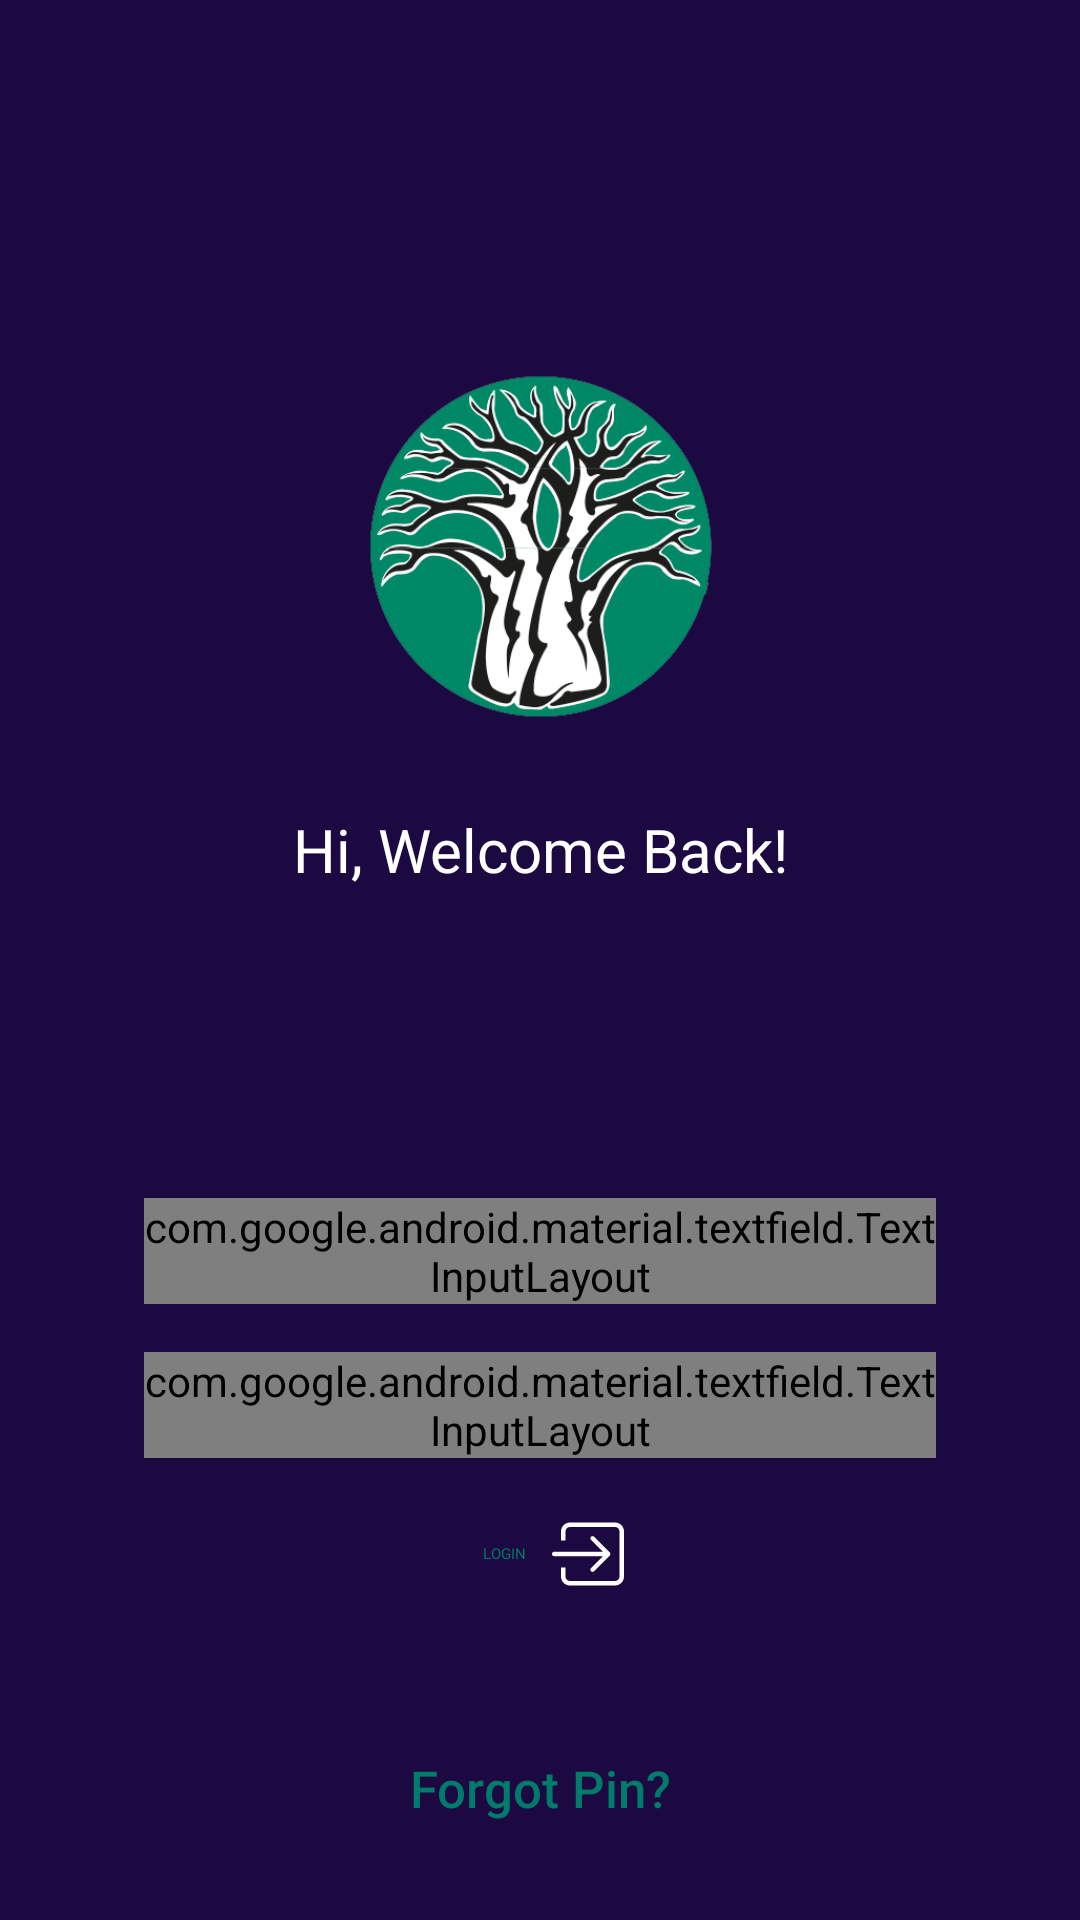

Reconstruct the res/layout file that produces this screen, plus the resources it refers to.
<!-- AndroidManifest.xml: activity theme AppTheme.NoActionBar -->
<!-- res/layout/fragment_login.xml -->
<?xml version="1.0" encoding="utf-8"?>
<androidx.constraintlayout.widget.ConstraintLayout xmlns:android="http://schemas.android.com/apk/res/android"
    xmlns:app="http://schemas.android.com/apk/res-auto"
    xmlns:tools="http://schemas.android.com/tools"
    android:layout_width="match_parent"
    android:layout_height="match_parent"
    android:background="@color/colorGrey"
    android:paddingLeft="@dimen/page_left_padding"
    android:paddingRight="@dimen/page_right_padding"
    tools:context=".fragments.auth.Login">

    <ImageView
        android:id="@+id/app_logo"
        android:layout_width="@dimen/logo_size"
        android:layout_height="@dimen/logo_size"
        android:src="@drawable/bamburi_baobab_logo"
        app:layout_constraintBottom_toTopOf="@+id/action_name"
        app:layout_constraintEnd_toEndOf="parent"
        app:layout_constraintStart_toStartOf="parent"
        app:layout_constraintTop_toTopOf="parent"
        app:layout_constraintVertical_chainStyle="packed" />

    <TextView
        android:id="@+id/action_name"
        style="@style/TextAppearance.AppCompat.Large"
        android:layout_width="wrap_content"
        android:layout_height="wrap_content"
        android:layout_marginBottom="8dp"
        android:text="Hi, Welcome Back!"
        android:textColor="@color/white"
        android:textSize="@dimen/title_size"
        app:layout_constraintBottom_toTopOf="@+id/textInputLayout"
        app:layout_constraintEnd_toEndOf="@id/app_logo"
        app:layout_constraintStart_toStartOf="@id/app_logo"
        app:layout_constraintTop_toBottomOf="@+id/app_logo" />


    <Button
        android:id="@+id/btn_login"
        style="@style/Widget.MaterialComponents.Button.OutlinedButton"
        android:layout_width="wrap_content"
        android:layout_height="wrap_content"
        android:layout_marginStart="32dp"
        android:layout_marginEnd="32dp"
        android:layout_marginBottom="30dp"
        android:drawableRight="@drawable/login_square_arrow_button_outline"
        android:ems="9"
        android:text="LOGIN"
        app:layout_constraintBottom_toTopOf="@+id/btn_forgot_pin"
        app:layout_constraintEnd_toEndOf="parent"
        app:layout_constraintStart_toStartOf="parent"
        app:theme="@style/btn_primary" />

    <Button
        android:id="@+id/btn_forgot_pin"
        android:layout_width="wrap_content"
        android:layout_height="0dp"
        android:layout_marginBottom="20dp"
        android:background="@null"
        android:text="@string/forgot_pin"
        android:textAllCaps="false"
        android:textColor="@color/colorPrimary"
        android:textSize="17sp"
        app:layout_constraintBottom_toBottomOf="parent"
        app:layout_constraintLeft_toLeftOf="parent"
        app:layout_constraintRight_toRightOf="parent" />

    <com.google.android.material.textfield.TextInputLayout
        android:id="@+id/textInputLayout"
        style="@style/Widget.MaterialComponents.TextInputLayout.OutlinedBox"
        android:layout_width="match_parent"
        android:layout_height="wrap_content"
        android:layout_marginStart="8dp"
        android:layout_marginEnd="8dp"
        android:layout_marginBottom="16dp"
        app:boxBackgroundColor="@color/white"
        app:layout_constraintBottom_toTopOf="@+id/textInputLayout2"
        app:layout_constraintEnd_toEndOf="parent"
        app:layout_constraintStart_toStartOf="parent">

        <com.google.android.material.textfield.TextInputEditText
            android:id="@+id/et_phone_number"
            style="@android:style/TextAppearance.Material.Large"
            android:layout_width="match_parent"
            android:layout_height="wrap_content"
            android:backgroundTint="@color/white"
            android:hint="Phone"
            android:inputType="number"
            android:textColor="@color/black" />
    </com.google.android.material.textfield.TextInputLayout>

    <com.google.android.material.textfield.TextInputLayout
        android:id="@+id/textInputLayout2"
        style="@style/Widget.MaterialComponents.TextInputLayout.OutlinedBox"
        android:layout_width="match_parent"
        android:layout_height="wrap_content"
        android:layout_marginStart="8dp"
        android:layout_marginEnd="8dp"
        android:layout_marginBottom="8dp"
        android:hint="pin"
        android:textColorHint="@color/black"
        app:boxBackgroundColor="@color/white"
        app:layout_constraintBottom_toTopOf="@+id/btn_login"
        app:layout_constraintEnd_toEndOf="parent"
        app:layout_constraintStart_toStartOf="parent">

        <com.google.android.material.textfield.TextInputEditText
            android:id="@+id/et_password"
            style="@android:style/TextAppearance.Material.Large"
            android:layout_width="match_parent"
            android:layout_height="wrap_content"
            android:hint="pin"
            android:inputType="numberPassword"
            android:textColor="@color/black" />
    </com.google.android.material.textfield.TextInputLayout>

</androidx.constraintlayout.widget.ConstraintLayout>
<!-- resources referenced by this layout -->
<resources>
  <color name="black">#000</color>
  <color name="colorGrey">#1D0941</color>
  <color name="colorPrimary">#007A6B</color>
  <color name="white">#FFFFFF</color>
  <dimen name="logo_size">175dp</dimen>
  <dimen name="page_left_padding">40dp</dimen>
  <dimen name="page_right_padding">40dp</dimen>
  <dimen name="title_size">20sp</dimen>
  <!-- drawable bamburi_baobab_logo: png bitmap (drawable, 135801 bytes) -->
  <!-- drawable login_square_arrow_button_outline (drawable) -->
  <?xml version="1.0" encoding="utf-8"?>
  <vector xmlns:android="http://schemas.android.com/apk/res/android"
      android:width="24dp"
      android:height="24dp"
      android:viewportWidth="612"
      android:viewportHeight="612">
  
      <path
          android:fillColor="#FFFFFF"
          android:pathData="M331.685,425.378c-7.478,7.479-7.478,19.584,0,27.043c7.479,7.478,19.584,7.478,27.043,0l131.943-131.962 c3.979-3.979,5.681-9.276,5.412-14.479c0.269-5.221-1.434-10.499-5.412-14.477L358.728,159.56 c-7.459-7.478-19.584-7.478-27.043,0c-7.478,7.478-7.478,19.584,0,27.042l100.272,100.272H19.125C8.568,286.875,0,295.443,0,306 c0,10.557,8.568,19.125,19.125,19.125h412.832L331.685,425.378z M535.5,38.25H153c-42.247,0-76.5,34.253-76.5,76.5v76.5h38.25 v-76.5c0-21.114,17.117-38.25,38.25-38.25h382.5c21.133,0,38.25,17.136,38.25,38.25v382.5c0,21.114-17.117,38.25-38.25,38.25H153 c-21.133,0-38.25-17.117-38.25-38.25v-76.5H76.5v76.5c0,42.247,34.253,76.5,76.5,76.5h382.5c42.247,0,76.5-34.253,76.5-76.5 v-382.5C612,72.503,577.747,38.25,535.5,38.25z" />
  </vector>
  <string name="forgot_pin">Forgot Pin?</string>
  <style name="btn_primary">
          <item name="android:colorButtonNormal">@color/colorPrimary</item>
          <item name="android:textColor">@color/white</item>
      </style>
  <style name="AppTheme.NoActionBar" parent="Theme.MaterialComponents.Light.NoActionBar">
          <item name="windowActionBar">false</item>
          <item name="windowNoTitle">true</item>
      </style>
</resources>
